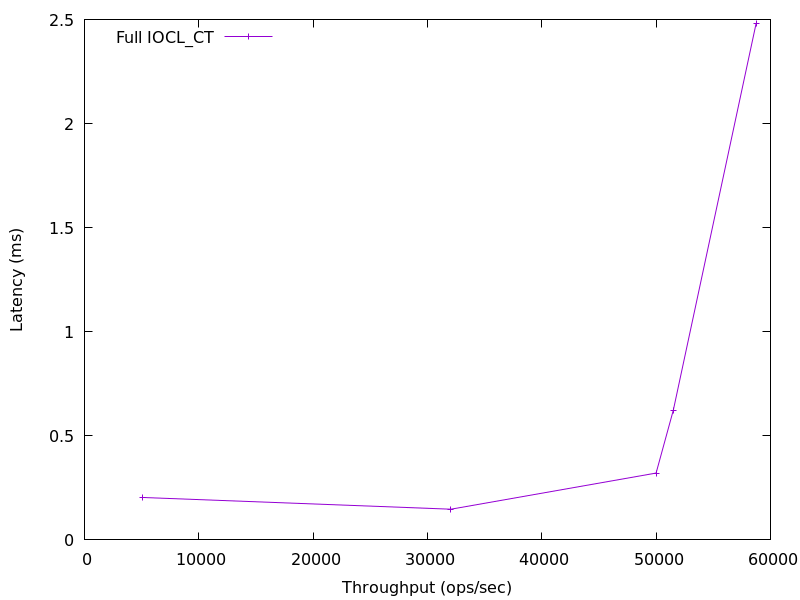

Values plotted in this chart, from the file beside it:
5092.35693684134, 0.203675
32051, 0.1476
49998, 0.3211
51506, 0.6238
58751, 2.482
